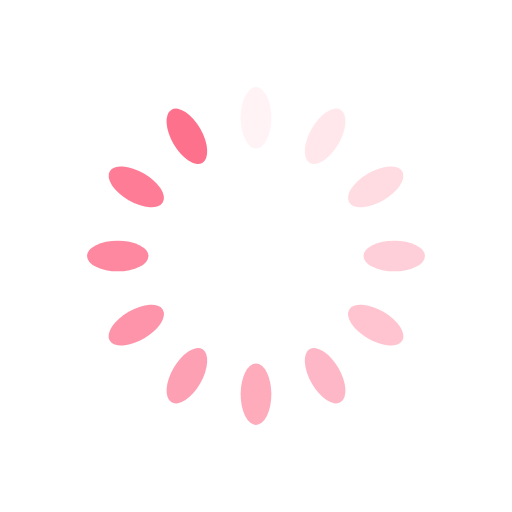
t = 0.00 s
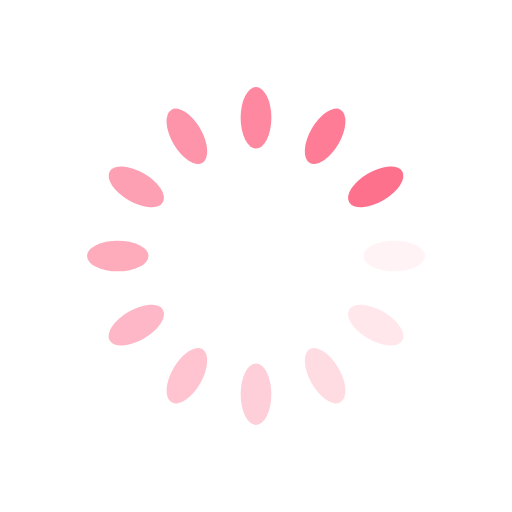
t = 0.25 s
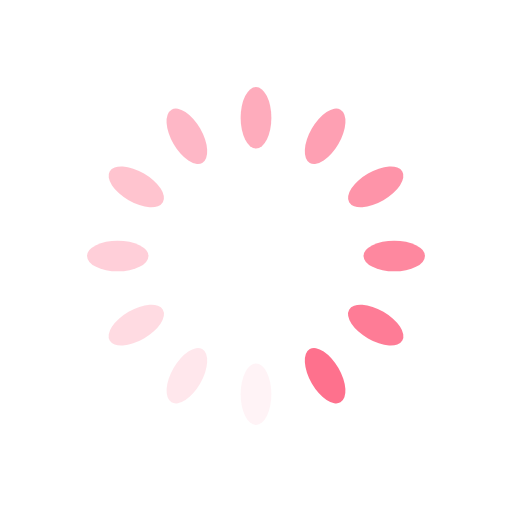
t = 0.50 s
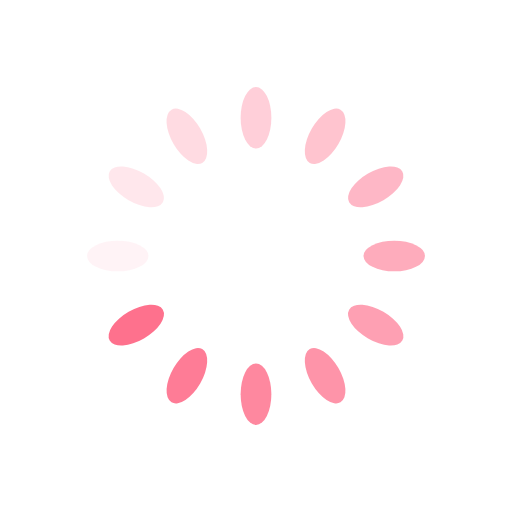
t = 0.75 s

The animated SVG that drew these frames (rendered in a browser with its animation timeline set to each time). Animation: 12 SMIL elements (animate=12); one cycle of 1.00 s, repeats indefinitely.

<?xml version="1.0" encoding="utf-8"?>
<svg xmlns="http://www.w3.org/2000/svg" xmlns:xlink="http://www.w3.org/1999/xlink" style="margin: auto; background: none; display: block; shape-rendering: auto;" width="71px" height="71px" viewBox="0 0 100 100" preserveAspectRatio="xMidYMid">
<g transform="rotate(0 50 50)">
  <rect x="47" y="17" rx="3" ry="6" width="6" height="12" fill="#fe718d">
    <animate attributeName="opacity" values="1;0" keyTimes="0;1" dur="1s" begin="-0.9166666666666666s" repeatCount="indefinite"></animate>
  </rect>
</g><g transform="rotate(30 50 50)">
  <rect x="47" y="17" rx="3" ry="6" width="6" height="12" fill="#fe718d">
    <animate attributeName="opacity" values="1;0" keyTimes="0;1" dur="1s" begin="-0.8333333333333334s" repeatCount="indefinite"></animate>
  </rect>
</g><g transform="rotate(60 50 50)">
  <rect x="47" y="17" rx="3" ry="6" width="6" height="12" fill="#fe718d">
    <animate attributeName="opacity" values="1;0" keyTimes="0;1" dur="1s" begin="-0.75s" repeatCount="indefinite"></animate>
  </rect>
</g><g transform="rotate(90 50 50)">
  <rect x="47" y="17" rx="3" ry="6" width="6" height="12" fill="#fe718d">
    <animate attributeName="opacity" values="1;0" keyTimes="0;1" dur="1s" begin="-0.6666666666666666s" repeatCount="indefinite"></animate>
  </rect>
</g><g transform="rotate(120 50 50)">
  <rect x="47" y="17" rx="3" ry="6" width="6" height="12" fill="#fe718d">
    <animate attributeName="opacity" values="1;0" keyTimes="0;1" dur="1s" begin="-0.5833333333333334s" repeatCount="indefinite"></animate>
  </rect>
</g><g transform="rotate(150 50 50)">
  <rect x="47" y="17" rx="3" ry="6" width="6" height="12" fill="#fe718d">
    <animate attributeName="opacity" values="1;0" keyTimes="0;1" dur="1s" begin="-0.5s" repeatCount="indefinite"></animate>
  </rect>
</g><g transform="rotate(180 50 50)">
  <rect x="47" y="17" rx="3" ry="6" width="6" height="12" fill="#fe718d">
    <animate attributeName="opacity" values="1;0" keyTimes="0;1" dur="1s" begin="-0.4166666666666667s" repeatCount="indefinite"></animate>
  </rect>
</g><g transform="rotate(210 50 50)">
  <rect x="47" y="17" rx="3" ry="6" width="6" height="12" fill="#fe718d">
    <animate attributeName="opacity" values="1;0" keyTimes="0;1" dur="1s" begin="-0.3333333333333333s" repeatCount="indefinite"></animate>
  </rect>
</g><g transform="rotate(240 50 50)">
  <rect x="47" y="17" rx="3" ry="6" width="6" height="12" fill="#fe718d">
    <animate attributeName="opacity" values="1;0" keyTimes="0;1" dur="1s" begin="-0.25s" repeatCount="indefinite"></animate>
  </rect>
</g><g transform="rotate(270 50 50)">
  <rect x="47" y="17" rx="3" ry="6" width="6" height="12" fill="#fe718d">
    <animate attributeName="opacity" values="1;0" keyTimes="0;1" dur="1s" begin="-0.16666666666666666s" repeatCount="indefinite"></animate>
  </rect>
</g><g transform="rotate(300 50 50)">
  <rect x="47" y="17" rx="3" ry="6" width="6" height="12" fill="#fe718d">
    <animate attributeName="opacity" values="1;0" keyTimes="0;1" dur="1s" begin="-0.08333333333333333s" repeatCount="indefinite"></animate>
  </rect>
</g><g transform="rotate(330 50 50)">
  <rect x="47" y="17" rx="3" ry="6" width="6" height="12" fill="#fe718d">
    <animate attributeName="opacity" values="1;0" keyTimes="0;1" dur="1s" begin="0s" repeatCount="indefinite"></animate>
  </rect>
</g>
<!-- [ldio] generated by https://loading.io/ --></svg>
